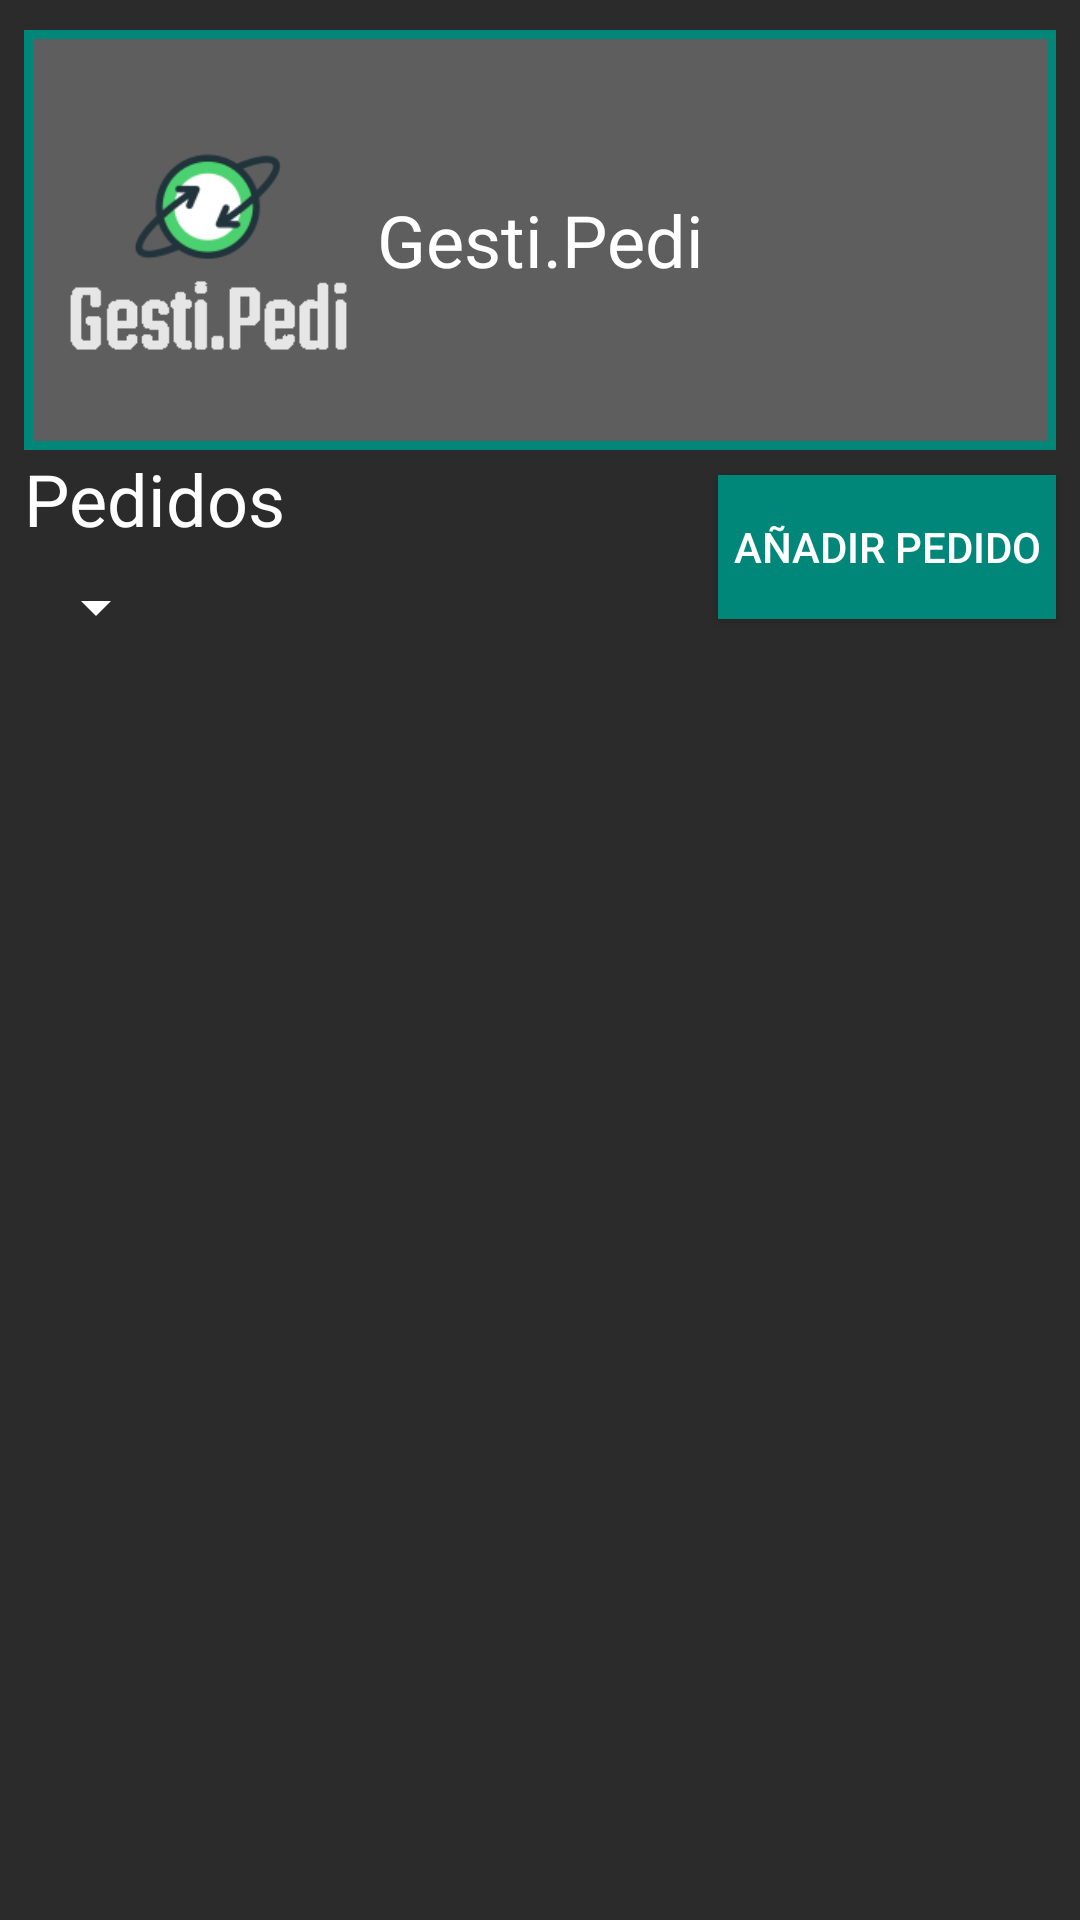

Write the Android layout XML for this screen, with the resource values it uses.
<!-- AndroidManifest.xml: application theme AppTheme -->
<!-- res/layout/activity_orders.xml -->
<?xml version="1.0" encoding="utf-8"?>
<androidx.constraintlayout.widget.ConstraintLayout xmlns:android="http://schemas.android.com/apk/res/android"
    xmlns:app="http://schemas.android.com/apk/res-auto"
    xmlns:tools="http://schemas.android.com/tools"
    android:layout_width="match_parent"
    android:layout_height="match_parent"
    android:background="#2B2B2B"
    tools:context=".Order.OrderActivity">

    <TextView
        android:id="@+id/txtTitulo"
        android:layout_width="match_parent"
        android:layout_height="140dp"
        android:layout_marginStart="8dp"
        android:layout_marginLeft="8dp"
        android:layout_marginTop="10dp"
        android:layout_marginEnd="8dp"
        android:layout_marginRight="8dp"
        android:background="@drawable/title_border"
        android:gravity="center|center_vertical"
        android:text="@string/Title"
        android:textColor="#FFFFFF"
        android:textSize="24sp"
        app:layout_constraintEnd_toEndOf="parent"
        app:layout_constraintHorizontal_bias="0.0"
        app:layout_constraintStart_toStartOf="parent"
        app:layout_constraintTop_toTopOf="parent" />

    <ImageView
        android:id="@+id/imgLogo"
        android:layout_width="107dp"
        android:layout_height="101dp"
        android:layout_marginStart="16dp"
        android:layout_marginLeft="16dp"
        android:contentDescription="@string/logo"
        android:src="@drawable/logotipo"
        android:onClick="returnMainMenu"
        app:layout_constraintBottom_toBottomOf="@+id/txtTitulo"
        app:layout_constraintStart_toStartOf="parent"
        app:layout_constraintTop_toTopOf="@+id/txtTitulo"
        tools:srcCompat="@drawable/logotipo" />

    <TextView
        android:id="@+id/tvOrders"
        android:layout_width="wrap_content"
        android:layout_height="wrap_content"
        android:layout_marginStart="8dp"
        android:layout_marginLeft="8dp"
        android:text="@string/orders"
        android:textColor="#FFFFFF"
        android:textSize="24sp"
        app:layout_constraintStart_toStartOf="parent"
        app:layout_constraintTop_toBottomOf="@+id/txtTitulo" />

    <androidx.recyclerview.widget.RecyclerView
        android:id="@+id/rvOrders"
        android:layout_width="match_parent"
        android:layout_height="0dp"
        android:layout_marginStart="8dp"
        android:layout_marginLeft="8dp"
        android:layout_marginTop="8dp"
        android:layout_marginEnd="8dp"
        android:layout_marginRight="8dp"
        android:layout_marginBottom="8dp"
        app:layout_constraintBottom_toBottomOf="parent"
        app:layout_constraintEnd_toEndOf="parent"
        app:layout_constraintStart_toStartOf="parent"
        app:layout_constraintTop_toBottomOf="@+id/spnState" />

    <Button
        android:id="@+id/button"
        android:layout_width="wrap_content"
        android:layout_height="wrap_content"
        android:layout_marginEnd="8dp"
        android:layout_marginRight="8dp"
        android:layout_marginBottom="8dp"
        android:background="@drawable/buttons_style"
        android:onClick="addOrder"
        android:padding="5dp"
        android:text="@string/add_order_btntext"
        android:textColor="#FFFFFF"
        app:layout_constraintBottom_toTopOf="@+id/rvOrders"
        app:layout_constraintEnd_toEndOf="parent"
        app:layout_constraintTop_toBottomOf="@+id/txtTitulo" />

    <Spinner
        android:id="@+id/spnState"
        android:layout_width="wrap_content"
        android:layout_height="wrap_content"
        android:layout_marginStart="8dp"
        android:layout_marginLeft="8dp"
        android:layout_marginTop="8dp"
        android:backgroundTint="#FFFFFF"
        app:layout_constraintStart_toStartOf="parent"
        app:layout_constraintTop_toBottomOf="@+id/tvOrders"
        tools:targetApi="lollipop" />

</androidx.constraintlayout.widget.ConstraintLayout>
<!-- resources referenced by this layout -->
<resources>
  <!-- drawable buttons_style (drawable) -->
  <?xml version="1.0" encoding="utf-8"?>
  <selector xmlns:android="http://schemas.android.com/apk/res/android">
      <item >
          <shape android:shape="rectangle"  >
              <stroke android:width="3dip" android:color="#00877A" />
              <solid android:color="#00877A" />
  
  
              
  
          </shape>
      </item>
  </selector>
  <!-- drawable logotipo: png bitmap (drawable-v24, 8274 bytes) -->
  <!-- drawable title_border (drawable) -->
  <?xml version="1.0" encoding="utf-8"?>
  <selector xmlns:android="http://schemas.android.com/apk/res/android">
      <item >
          <shape android:shape="rectangle"  >
              <stroke android:width="3dip" android:color="#00877A" />
              <solid android:color="#A17C7C7C" />
  
  
              
  
          </shape>
      </item>
  </selector>
  <string name="Title">Gesti.Pedi</string>
  <string name="add_order_btntext">Añadir Pedido</string>
  <string name="logo">Logo</string>
  <string name="orders">Pedidos</string>
  <style name="AppTheme" parent="Theme.AppCompat.Light.DarkActionBar">
          
          <item name="colorPrimary">@color/colorPrimary</item>
      </style>
  <color name="colorPrimary">#00877A</color>
</resources>
